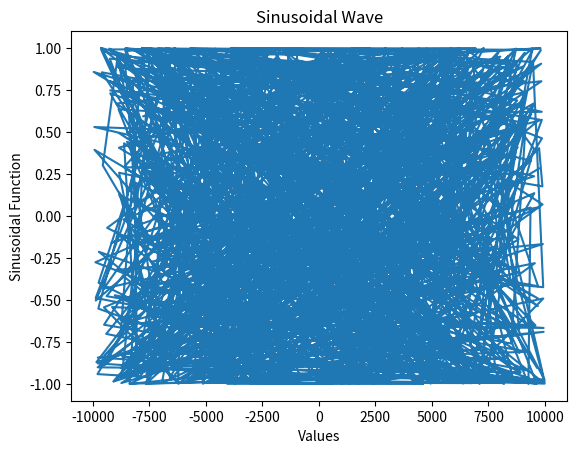

Generate this figure with matplotlib:

import math
import matplotlib.pyplot as plt
import numpy as np
import random

# Constants
RANGE = 10000
SIZE = 1000
PI = np.pi

def task_func(size=SIZE, frequency=1):
    # Generate a list of random sinusoidal values
    values = [random.uniform(-RANGE, RANGE) for _ in range(size)]
    # Create a numpy array from the list
    values_array = np.array(values)
    # Compute the sinusoidal function
    sin_values = np.sin(values_array * frequency * PI / 180)
    # Plot the sinusoidal wave
    plt.plot(values_array, sin_values)
    # Set the title and labels
    plt.title("Sinusoidal Wave")
    plt.xlabel("Values")
    plt.ylabel("Sinusoidal Function")
    # Show the plot
    plt.show()

# Call the function
task_func()
